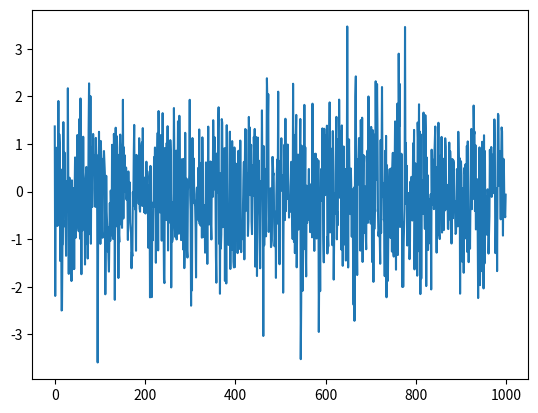

Python code for this plot: (Note: this script raises an exception after producing the figure.)
# -*- coding: utf-8 -*-
"""
Created on Tue Dec  5 17:33:09 2017

[redacted]
"""

# Test
import numpy as np
import matplotlib.pyplot as plt

np.random.seed(seed = 187)
x = np.random.normal(0, 1, 1000)
x.mean()

plt.plot(x)
#

fun_ecdf(x)

jnum = 50
